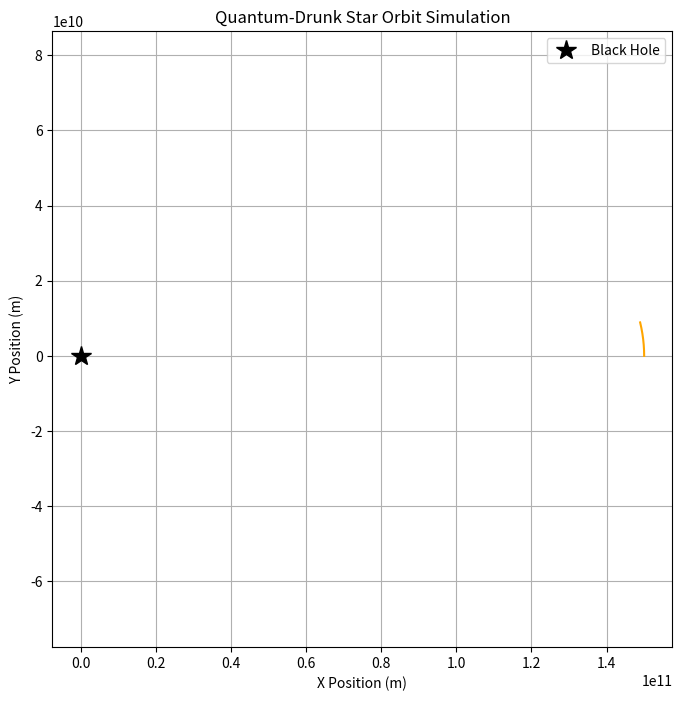

Write Python code to recreate this figure.



import numpy as np
import matplotlib.pyplot as plt

def simulate_drunken_star_orbit(
    M_black_hole=8e30,
    initial_pos=(1.5e11, 0),
    initial_vel=(0, 29780),
    drunk_noise=0.0001,
    dt=60,
    steps=5000
):
    """
    Simulates the orbit of a star around a black hole with quantum drunk noise.

    Parameters:
    - M_black_hole: Mass of black hole (kg)
    - initial_pos: Initial position tuple (x, y) in meters
    - initial_vel: Initial velocity tuple (vx, vy) in m/s
    - drunk_noise: Standard deviation of Gaussian noise multiplier
    - dt: Time step in seconds
    - steps: Number of simulation steps
    """
    G = 6.67430e-11
    pos = np.array(initial_pos, dtype=float)
    vel = np.array(initial_vel, dtype=float)
    positions = []

    for _ in range(steps):
        r = np.linalg.norm(pos)
        direction = pos / r
        F = -G * M_black_hole / r**2
        noise = 1 + np.random.normal(0, drunk_noise)
        acceleration = F * direction * noise
        vel += acceleration * dt
        pos += vel * dt
        positions.append(pos.copy())

    positions = np.array(positions)
    plt.figure(figsize=(8, 8))
    plt.plot(positions[:, 0], positions[:, 1], color='orange')
    plt.plot(0, 0, 'k*', markersize=15, label="Black Hole")
    plt.title("Quantum-Drunk Star Orbit Simulation")
    plt.axis("equal")
    plt.xlabel("X Position (m)")
    plt.ylabel("Y Position (m)")
    plt.legend()
    plt.grid(True)
    plt.show()

# Call the function
simulate_drunken_star_orbit()
# complex_functions.py